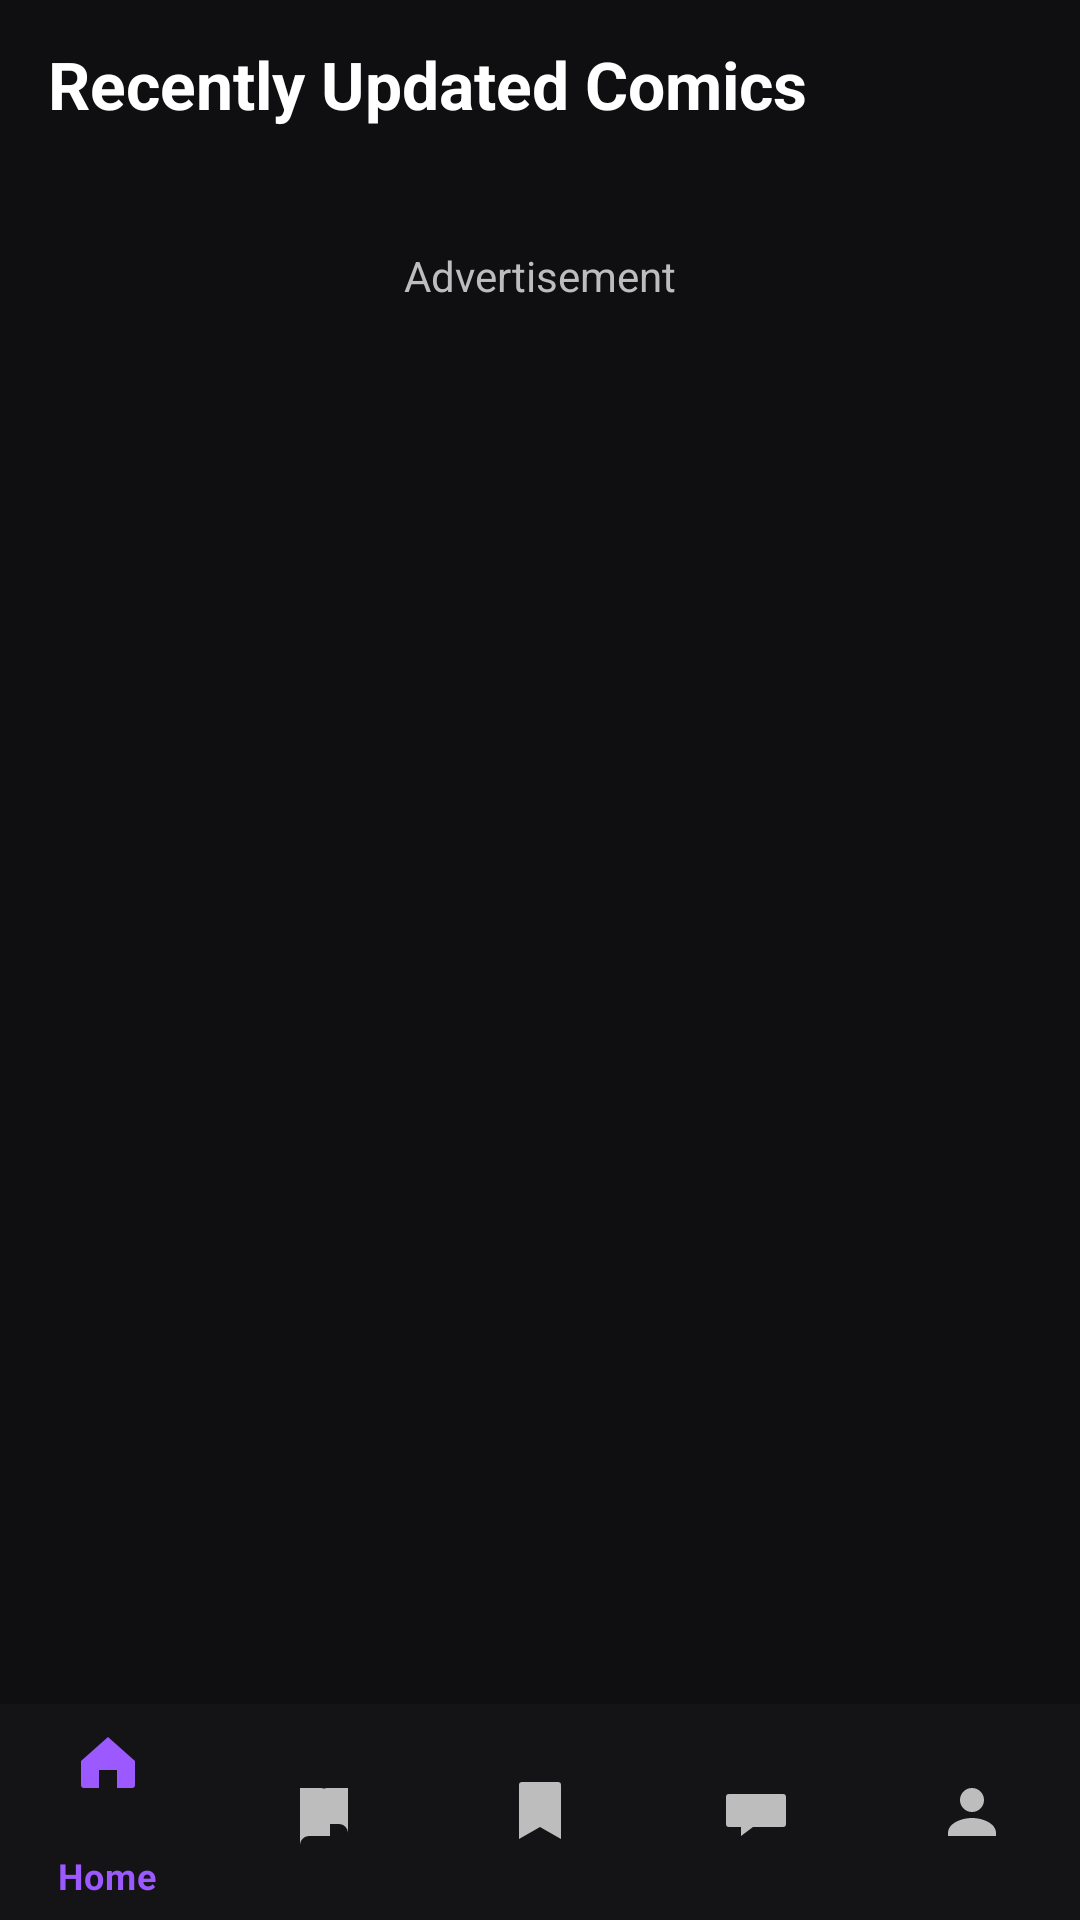

Write the Android layout XML for this screen, with the resource values it uses.
<!-- AndroidManifest.xml: application theme Theme.ComicReader -->
<!-- res/layout/activity_updates.xml -->
<?xml version="1.0" encoding="utf-8"?>
<androidx.constraintlayout.widget.ConstraintLayout xmlns:android="http://schemas.android.com/apk/res/android"
    xmlns:app="http://schemas.android.com/apk/res-auto"
    android:id="@+id/updates_root"
    android:layout_width="match_parent"
    android:layout_height="match_parent"
    android:background="@color/bg_dark">

    <TextView
        android:id="@+id/tv_updates_title"
        android:layout_width="0dp"
        android:layout_height="56dp"
        android:gravity="center_vertical"
        android:text="@string/updates_title"
        android:textColor="@color/white"
        android:textSize="22sp"
        android:textStyle="bold"
        android:paddingStart="16dp"
        app:layout_constraintTop_toTopOf="parent"
        app:layout_constraintStart_toStartOf="parent"
        app:layout_constraintEnd_toEndOf="parent"/>

    
    <FrameLayout
        android:id="@+id/updates_ad"
        android:layout_width="0dp"
        android:layout_height="56dp"
        android:layout_marginStart="16dp"
        android:layout_marginEnd="16dp"
        android:layout_marginTop="8dp"
        app:layout_constraintTop_toBottomOf="@id/tv_updates_title"
        app:layout_constraintStart_toStartOf="parent"
        app:layout_constraintEnd_toEndOf="parent">
        <TextView android:layout_width="wrap_content" android:layout_height="wrap_content" android:text="@string/ad_label" android:textColor="@color/text_secondary" android:layout_gravity="center"/>
    </FrameLayout>

    
    <androidx.recyclerview.widget.RecyclerView
        android:id="@+id/rv_stories"
        android:layout_width="0dp"
        android:layout_height="0dp"
        android:padding="12dp"
        app:layout_constraintTop_toBottomOf="@id/updates_ad"
        app:layout_constraintBottom_toTopOf="@id/bottom_nav"
        app:layout_constraintStart_toStartOf="parent"
        app:layout_constraintEnd_toEndOf="parent"/>

    
    <com.google.android.material.bottomnavigation.BottomNavigationView
        android:id="@+id/bottom_nav"
        android:layout_width="0dp"
        android:layout_height="72dp"
        app:menu="@menu/bottom_nav_menu"
        app:itemIconTint="@drawable/bottom_nav_color_state"
        app:itemTextColor="@drawable/bottom_nav_color_state"
        android:backgroundTint="@color/bottom_nav_bg"
        app:layout_constraintBottom_toBottomOf="parent"
        app:layout_constraintStart_toStartOf="parent"
        app:layout_constraintEnd_toEndOf="parent"/>
</androidx.constraintlayout.widget.ConstraintLayout>
<!-- resources referenced by this layout -->
<resources>
  <color name="bg_dark">#0F0F11</color>
  <color name="bottom_nav_bg">#141416</color>
  <color name="text_secondary">#BDBDBD</color>
  <color name="white">#FFFFFF</color>
  <!-- drawable bottom_nav_color_state (drawable) -->
  <?xml version="1.0" encoding="utf-8"?>
  <selector xmlns:android="http://schemas.android.com/apk/res/android">
      <item android:state_checked="true" android:color="@color/accent_purple" />
      <item android:color="@color/text_secondary" />
  </selector>
  <string name="ad_label">Advertisement</string>
  <string name="updates_title">Recently Updated Comics</string>
  <style name="Theme.ComicReader" parent="Theme.MaterialComponents.DayNight.NoActionBar">
          <item name="colorPrimary">@color/accent_purple</item>
          <item name="colorPrimaryVariant">@color/accent_purple</item>
          <item name="colorOnPrimary">@color/white</item>
  
          <item name="android:windowBackground">@color/bg_dark</item>
          <item name="android:textColorPrimary">@color/text_primary</item>
          <item name="android:textColorSecondary">@color/text_secondary</item>
  
          
          <item name="bottomNavigationStyle">@style/Widget.BottomNavigation</item>
      </style>
  <color name="accent_purple">#9B59FF</color>
  <color name="text_primary">#FFFFFFFF</color>
  <style name="Widget.BottomNavigation" parent="Widget.MaterialComponents.BottomNavigationView.Colored">
          <item name="android:background">@color/bottom_nav_bg</item>
          
          <item name="itemIconTint">@color/bottom_nav_color_state</item>
          <item name="itemTextColor">@color/bottom_nav_color_state</item>
      </style>
</resources>
